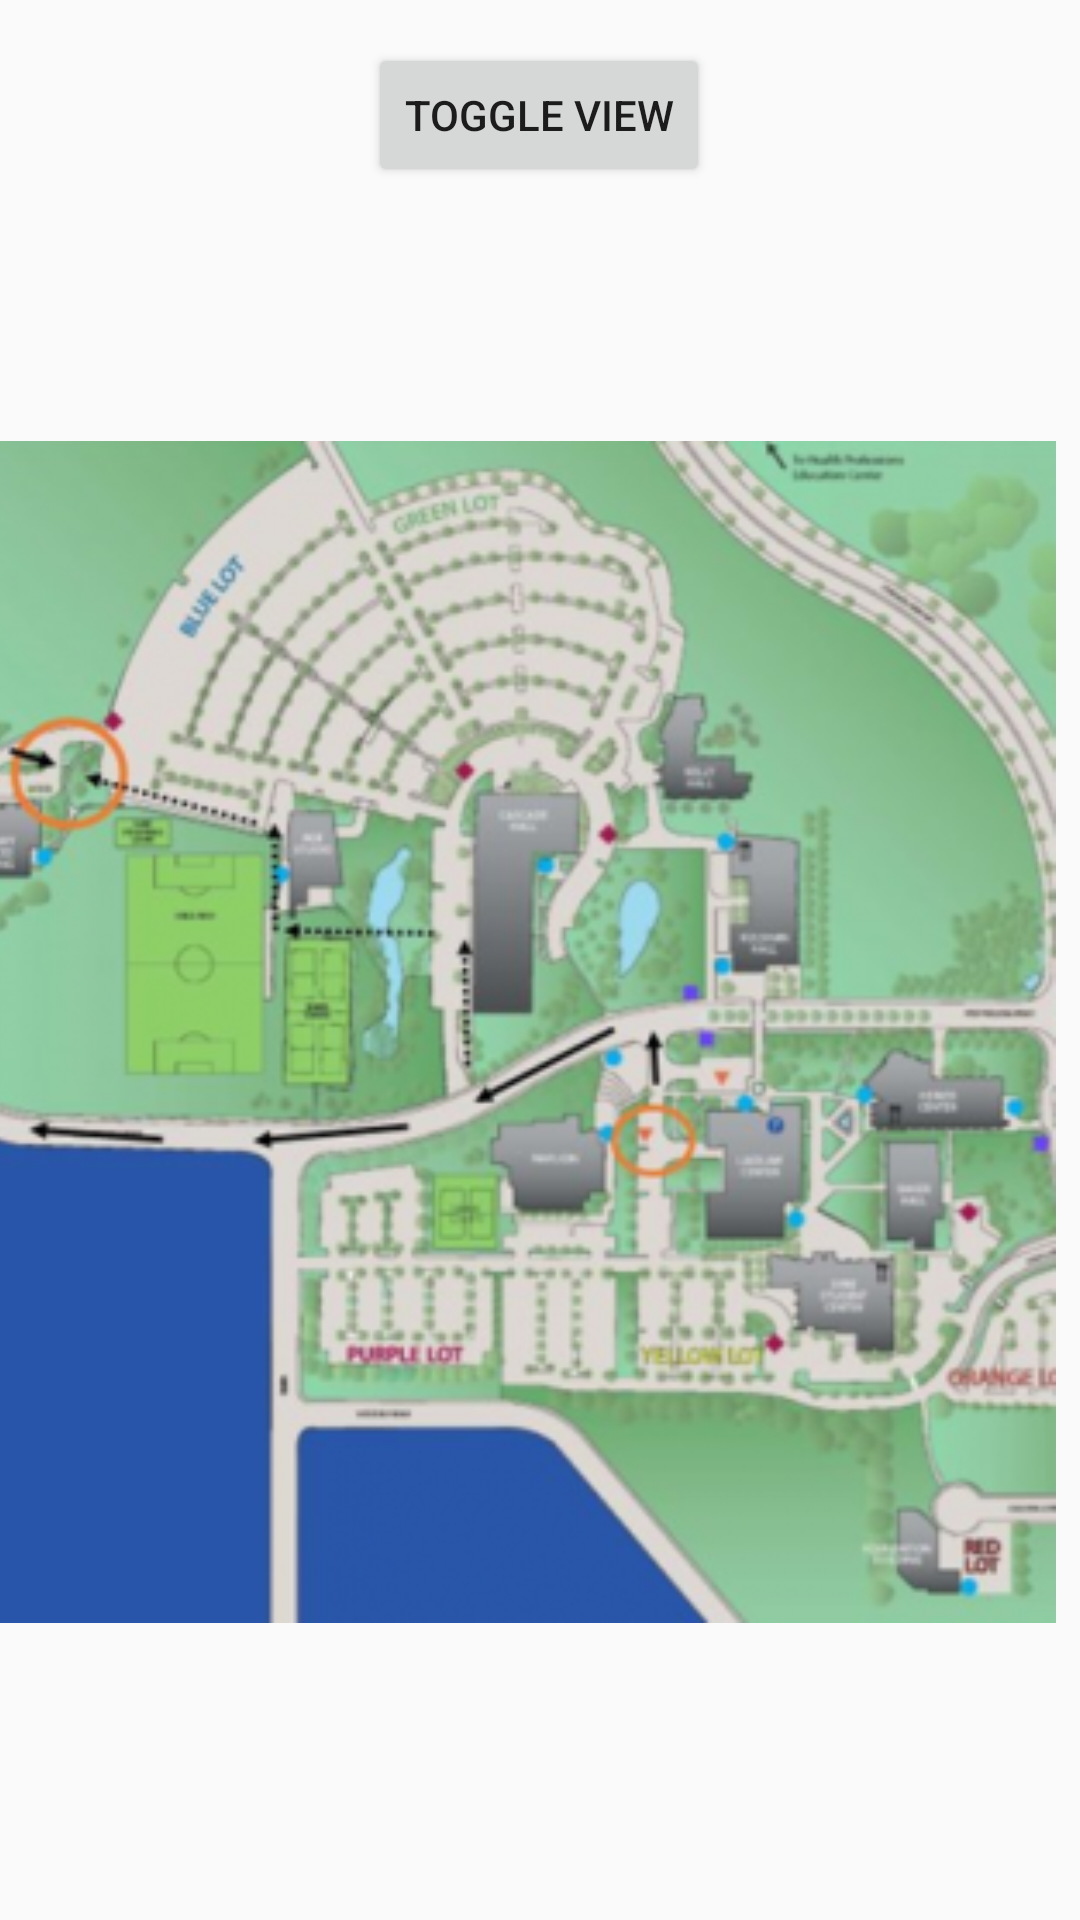

Android layout source for this screen:
<!-- AndroidManifest.xml: application theme AppTheme -->
<!-- res/layout/activity_mapview.xml -->
<?xml version="1.0" encoding="utf-8"?>
<android.support.constraint.ConstraintLayout
    xmlns:android="http://schemas.android.com/apk/res/android"
    xmlns:app="http://schemas.android.com/apk/res-auto"
    xmlns:tools="http://schemas.android.com/tools"
    android:layout_width="match_parent"
    android:layout_height="match_parent">

    <Button
        android:id="@+id/button3"
        android:layout_width="wrap_content"
        android:layout_height="wrap_content"
        android:layout_marginStart="8dp"
        android:layout_marginTop="8dp"
        android:layout_marginEnd="8dp"
        android:layout_marginBottom="8dp"
        android:onClick="onToggleView"
        android:text="Toggle View"
        app:layout_constraintBottom_toBottomOf="parent"
        app:layout_constraintEnd_toEndOf="parent"
        app:layout_constraintHorizontal_bias="0.498"
        app:layout_constraintStart_toStartOf="parent"
        app:layout_constraintTop_toTopOf="parent"
        app:layout_constraintVertical_bias="0.011"/>

    <ImageView
        android:id="@+id/mapDisplay"
        android:layout_width="411dp"
        android:layout_height="394dp"
        android:layout_marginStart="8dp"
        android:layout_marginTop="8dp"
        android:layout_marginBottom="8dp"
        app:layout_constraintBottom_toBottomOf="parent"
        app:layout_constraintEnd_toEndOf="parent"
        app:layout_constraintHorizontal_bias="1.0"
        app:layout_constraintStart_toStartOf="parent"
        app:layout_constraintTop_toBottomOf="@+id/button3"
        app:layout_constraintVertical_bias="0.458"
        app:srcCompat="@drawable/squaremap" />

    <ImageView
        android:id="@+id/cascade"
        android:layout_width="46dp"
        android:layout_height="80dp"
        android:layout_marginStart="8dp"
        android:layout_marginEnd="8dp"
        android:onClick="onClickBuilding"
        app:layout_constraintBottom_toBottomOf="@+id/mapDisplay"
        app:layout_constraintEnd_toEndOf="parent"
        app:layout_constraintHorizontal_bias="0.555"
        app:layout_constraintStart_toStartOf="parent"
        app:layout_constraintTop_toTopOf="@+id/mapDisplay"
        app:layout_constraintVertical_bias="0.359"
        app:srcCompat="@android:color/transparent" />

    <ImageView
        android:id="@+id/syre"
        android:layout_width="57dp"
        android:layout_height="40dp"
        android:layout_marginStart="8dp"
        android:layout_marginEnd="8dp"
        android:onClick="onClickBuilding"
        app:layout_constraintBottom_toBottomOf="@+id/mapDisplay"
        app:layout_constraintEnd_toEndOf="parent"
        app:layout_constraintHorizontal_bias="0.863"
        app:layout_constraintStart_toStartOf="parent"
        app:layout_constraintTop_toTopOf="@+id/mapDisplay"
        app:layout_constraintVertical_bias="0.754"
        app:srcCompat="@android:color/transparent" />

    <ImageView
        android:id="@+id/heiner"
        android:layout_width="64dp"
        android:layout_height="31dp"
        android:layout_marginStart="8dp"
        android:layout_marginEnd="8dp"
        android:onClick="onClickBuilding"
        app:layout_constraintBottom_toBottomOf="@+id/mapDisplay"
        app:layout_constraintEnd_toEndOf="parent"
        app:layout_constraintHorizontal_bias="0.976"
        app:layout_constraintStart_toStartOf="parent"
        app:layout_constraintTop_toTopOf="@+id/mapDisplay"
        app:layout_constraintVertical_bias="0.555"
        app:srcCompat="@android:color/transparent" />

</android.support.constraint.ConstraintLayout>
<!-- resources referenced by this layout -->
<resources>
  <!-- drawable squaremap: png bitmap (drawable-v24, 198637 bytes) -->
  <style name="AppTheme" parent="Theme.AppCompat.Light.NoActionBar">
          
          <item name="colorPrimary">@color/WCCRed</item>
          <item name="colorPrimaryDark">@color/WCCRed</item>
          <item name="colorAccent">@color/colorAccent</item>
      </style>
  <color name="WCCRed">#681421</color>
  <color name="colorAccent">#D81B60</color>
</resources>
